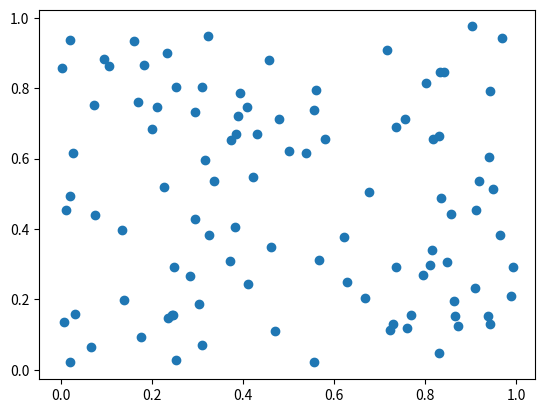

This figure's Python source:
from random import random
from math import sin
import matplotlib.pyplot as plt

n_points = 100
x = [random() for i in range(n_points)]
y = [random() for i in range(n_points)]

fig, ax = plt.subplots()
ax.scatter(x, y)
plt.show()